Photos from the image-classification dataset "Dataset" in the GitHub repository houssemradhouane/CNN-Algorithm-for-Image-Classification. Its 12 classes are: CPU cooler, Case, Headphone, Keyboard, Mouse, Speaker, case, cooler, headphone, keyboard, mouse, speaker.

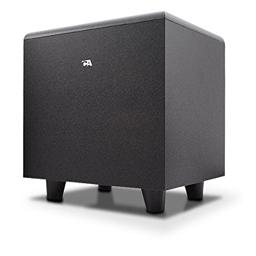
Label: Speaker

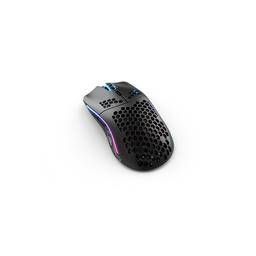
Label: mouse

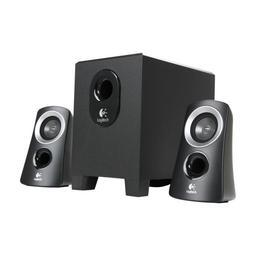
Label: speaker

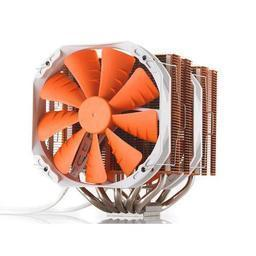
Label: CPU cooler

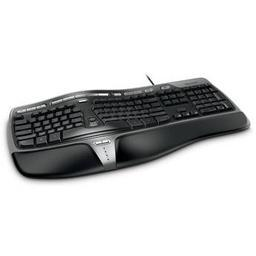
Label: Keyboard

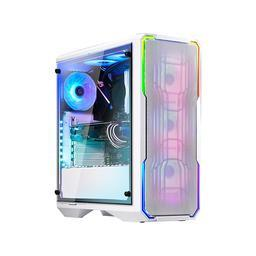
Label: Case
